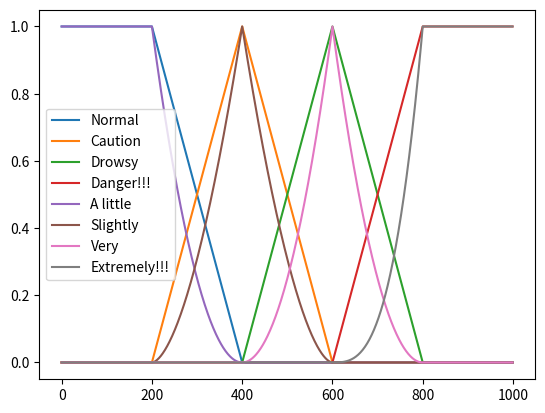

Python code for this plot:
import numpy as np
import matplotlib.pyplot as plt
import matplotlib.pyplot as plt1
import matplotlib.pyplot as plt2

import matplotlib.pyplot as plt_module
# 가로축: 눈각도 범위, 세로축: 멤버십 함수 값
import warnings

warnings.filterwarnings('ignore')
x = np.arange(0, 1000, 1)

test_ms = 550
y1 = np.where(x < 200, 1, np.where(x < 400, (400 - x) / 200, 0))
y2 = np.where(x < 200, 0, np.where(x < 400, (x - 400) / 200 +1, np.where(x > 400, np.where(x<600,(600 - x)/200,0), 1)))
y3 = np.where(x < 400, 0, np.where(x < 600, (x - 600) / 200 +1, np.where(x > 600, np.where(x < 800,(800 - x)/200,0), 1)))
y4 = np.where(x < 600, 0, np.where(x < 800, (x - 800) / 200 + 1, 1))
#
#
hedge_mode1_y1 = np.where(x < 200, 1, np.where(x < 400, ((400 - x) / 200)**2, 0))
hedge_mode1_y2 = np.where(x < 200, 0, np.where(x < 400, ((x - 400) / 200 +1)**1.7, np.where(x > 400, np.where(x<600,((600 - x)/200)**1.7,0), 1)))
hedge_mode1_y3 = np.where(x < 400, 0, np.where(x < 600, ((x - 600) / 200 +1)**2, np.where(x > 600, np.where(x < 800,((800 - x)/200)**2,0), 1)))
hedge_mode1_y4 = np.where(x < 600, 0, np.where(x < 800, ((x - 800) / 200 + 1)**3, 1))


hedge_mode2_y1 = np.where(x <= 200, 1, np.where(x < 400, 2*(((400-x) / 200) ** 2), 0))
hedge_mode2_y2 = np.where(x < 200, 0, np.where(x < 400, ((x - 400) / 200 +1)**0.5, np.where(x > 400, np.where(x<600,((600 - x)/200)**0.5,0), 1)))
hedge_mode2_y3 = np.where(x < 400, 0, np.where(x < 600, ((x - 600) / 200 +1)**0.5, np.where(x > 600, np.where(x < 800,((800 - x)/200)**0.5,0), 1)))
hedge_mode2_y4 = np.where(x < 600, 0, np.where(x < 800, ((x - 800) / 200 + 1)**4, 1))
for i in x:
    if 0.5<=1-2*(1-((400-i)/200))**2<=1 and i >200:
        hedge_mode2_y1[i] = 1-2*(1-((400-i)/200))**2

def fuzzy_logic_graph(ms):
    def_hedge_mode2_y1 = np.where(x <= 200, 1, np.where(x < 400, 2 * (((400 - x) / 200) ** 2), 0))
    def_hedge_mode2_y2 = np.where(x < 200, 0, np.where(x < 400, ((x - 400) / 200 + 1) ** 0.5,
                                                   np.where(x > 400, np.where(x < 600, ((600 - x) / 200) ** 0.5, 0),
                                                            1)))
    def_hedge_mode2_y3 = np.where(x < 400, 0, np.where(x < 600, ((x - 600) / 200 + 1) ** 0.5,
                                                   np.where(x > 600, np.where(x < 800, ((800 - x) / 200) ** 0.5, 0),
                                                            1)))
    def_hedge_mode2_y4 = np.where(x < 600, 0, np.where(x < 800, ((x - 800) / 200 + 1) ** 4, 1))
    for i in x:
        if 0.5 <= 1 - 2 * (1 - ((400 - i) / 200)) ** 2 <= 1 and i > 200:
            def_hedge_mode2_y1[i] = 1 - 2 * (1 - ((400 - i) / 200)) ** 2

    def_y = np.fmax(np.fmax(np.fmax(def_hedge_mode2_y1,def_hedge_mode2_y2),def_hedge_mode2_y3),def_hedge_mode2_y4)

    return def_y

def_y = fuzzy_logic_graph(test_ms)

#기본 그래프 그리기
plt.plot(x, y1, label='Normal')
plt.plot(x, y2, label='Caution')
plt.plot(x, y3, label='Drowsy')
plt.plot(x, y4, label='Danger!!!')
# plt.legend()
# plt.show()
plt.legend()
plt.show()

#hedge_mode1 그래프 그리기
plt1.plot(x, hedge_mode1_y1, label='A little')
plt1.plot(x, hedge_mode1_y2, label='Slightly')
plt1.plot(x, hedge_mode1_y3, label='Very')
plt1.plot(x, hedge_mode1_y4, label='Extremely!!!')
plt1.legend()
plt1.show()

# #hedge_mode2 그래프 그리기
# plt2.plot(x, hedge_mode2_y1, label='Indeed')
# plt2.plot(x, hedge_mode2_y2, label='slightly')
# plt2.plot(x, hedge_mode2_y3, label='Very')
# plt2.plot(x, hedge_mode2_y4, label='Very very!!!')
# plt2.legend()
# plt2.show()
# #
# if(def_y[test_ms] == hedge_mode2_y1[test_ms]) :
#     print("Indeed")
# if(def_y[test_ms] == hedge_mode2_y2[test_ms]) :
#     print("Slightly")
# if(def_y[test_ms] == hedge_mode2_y3[test_ms]) :
#     print("Very")
# if(def_y[test_ms] == hedge_mode2_y4[test_ms]) :
#     print("Very Very")
#
# print(def_y[test_ms],hedge_mode2_y3[test_ms])
# plt_module.plot(x, def_y, label='test')
# plt_module.legend()
# plt_module.show()

